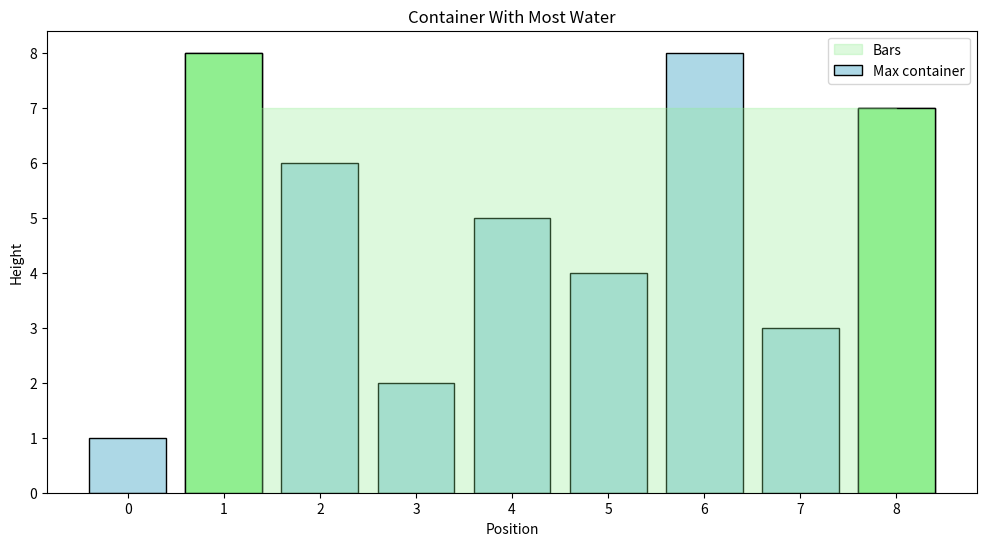

Write the Python code that produced this figure.
#i made quite diff sol just to use test matplotlib and visualise
import matplotlib.pyplot as plt
import numpy as np
from mpl_toolkits.axes_grid1.axes_divider import make_axes_area_auto_adjustable


class Solution:
    def maxArea(self, height):
        """
        :type height: List[int]
        :rtype: int
        """

        left = 0
        right = len(height) - 1
        max_area = 0
        #adding some extra variables
        max_left = left
        max_right = right


        while left < right:
            width = right - left
            current_height = min(height[left],height[right])
            current_area = current_height * width

            if current_area > max_area:
                max_area = current_area
                max_left = left
                max_right = right

            if height[left] < height[right]:
                left += 1
            else:
                right -= 1

        return max_area, max_left, max_right

#test
solution = Solution()
height = [1,8,6,2,5,4,8,3,7]
max_area, max_left, max_right = solution.maxArea(height)
print(f"Maximum capacity: {max_area}")
print(f"Position: {max_left} and {max_right}")

positions = np.arange(len(height))

plt.figure(figsize=(12, 6))
plt.bar(positions, height, color='lightblue', edgecolor='black')
plt.bar([max_left, max_right], [height[max_left], height[max_right]], color='lightgreen', edgecolor='black')

x_fill = [max_left, max_left, max_right, max_right]
y_fill = [0, min(height[max_left], height[max_right]), min(height[max_left], height[max_right]), 0]
plt.fill_between(x_fill, y_fill, color='lightgreen', alpha=0.3)

plt.title('Container With Most Water')
plt.xlabel('Position')
plt.ylabel('Height')
plt.xticks(positions)
plt.legend(['Bars', 'Max container'])

plt.show()
